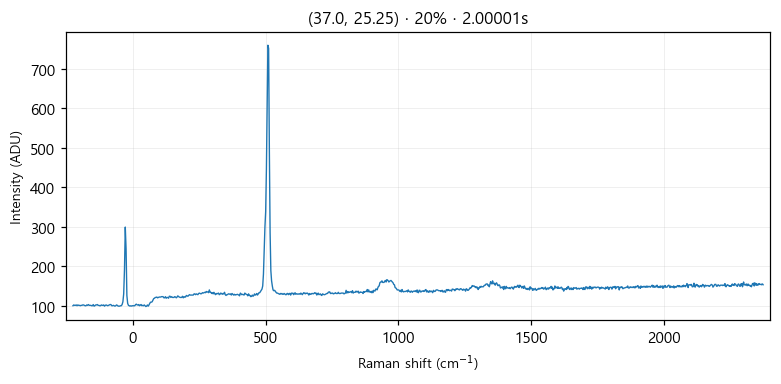

Values plotted in this chart, from the file beside it:
# laser_power_pct, 20
# exposure_time, 2
# laser_nm, 532
# mode, single
pixel_index, raman_shift_cm-1, wavelength_nm, intensity
0, -225.3, 525.7, 100.0
1, -222.2, 525.8, 102.0
2, -219.2, 525.9, 101.0
3, -216.1, 526, 101.0
4, -213, 526.1, 102.0
5, -210, 526.1, 100.0
6, -206.9, 526.2, 102.0
7, -203.8, 526.3, 101.0
8, -200.8, 526.4, 101.0
9, -197.7, 526.5, 100.0
10, -194.7, 526.6, 101.0
11, -191.6, 526.7, 101.0
12, -188.6, 526.7, 102.0
13, -185.5, 526.8, 102.0
14, -182.4, 526.9, 101.0
15, -179.4, 527, 100.0
16, -176.3, 527.1, 100.0
17, -173.3, 527.2, 102.0
18, -170.2, 527.2, 101.0
19, -167.2, 527.3, 103.0
20, -164.2, 527.4, 101.0
21, -161.1, 527.5, 101.0
22, -158.1, 527.6, 101.0
23, -155, 527.7, 100.0
24, -152, 527.8, 100.0
25, -148.9, 527.8, 103.0
26, -145.9, 527.9, 99.0
27, -142.9, 528, 100.0
28, -139.8, 528.1, 102.0
29, -136.8, 528.2, 102.0
30, -133.8, 528.3, 103.0
31, -130.7, 528.3, 101.0
32, -127.7, 528.4, 101.0
33, -124.7, 528.5, 100.0
34, -121.6, 528.6, 100.0
35, -118.6, 528.7, 102.0
36, -115.6, 528.8, 101.0
37, -112.6, 528.9, 101.0
38, -109.5, 528.9, 102.0
39, -106.5, 529, 99.0
40, -103.5, 529.1, 101.0
41, -100.5, 529.2, 102.0
42, -97.44, 529.3, 101.0
43, -94.42, 529.4, 100.0
44, -91.41, 529.4, 101.0
45, -88.39, 529.5, 102.0
46, -85.38, 529.6, 103.0
47, -82.36, 529.7, 103.0
48, -79.35, 529.8, 100.0
49, -76.34, 529.9, 100.0
50, -73.33, 530, 101.0
51, -70.32, 530, 100.0
52, -67.31, 530.1, 99.0
53, -64.3, 530.2, 100.0
54, -61.3, 530.3, 102.0
55, -58.29, 530.4, 101.0
... 968 more rows
